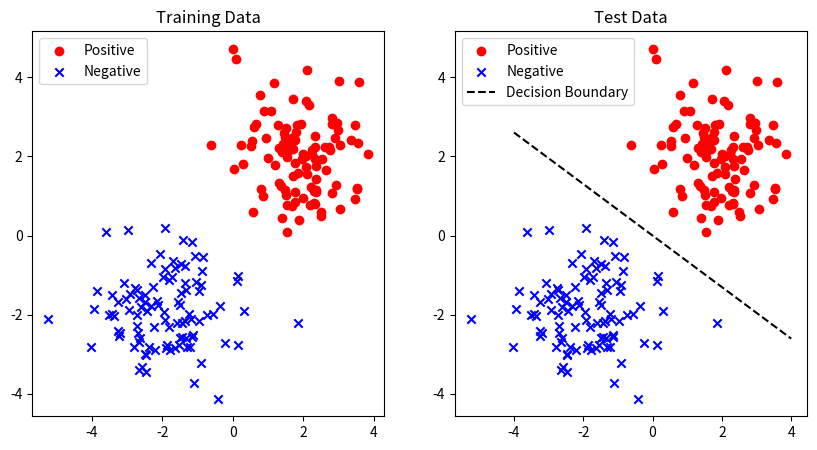

The script that saved this image:
"""
Batch perceptron algorithm

Proposed by Rosenblatt in 1958, the batch perceptron algorithm is an online learning algorithm for binary classification.
The algorithm maintains a weight vector w, which is updated at each iteration, based on the examples which are misclassified by w. 
The algorithm is guaranteed to converge after at most R^2*B^2 iterations, where R is the radius of the smallest ball containing the data points,
and B is the margin of the data, min{||w||: for all i=1, ..., m, y_i(w^T x_i) >= 1}.
Complexity: Each iteration has a complexity of O(d) (taking an inner product), where d is the dimension of the data.
            Therefore, after T iterations, the total running time is O(T*d) = O(R^2*B^2*d).
"""
import numpy as np
import matplotlib.pyplot as plt

def batch_perceptron(data: np.ndarray, labels: np.ndarray) -> np.ndarray:
    """
    Returns the weight vector w, associated with the batch perceptron algorithm.

    Args:
        data (np.ndarray (d, m)): training data set
        labels (np.ndarray (m, )): training labels

    Returns:
        np.ndarray (d, 1): the weight vector w
    """
    d, m = data.shape
    w = np.zeros(d)
    converged = False
    while not converged:
        converged = True
        for i in range(m):
            if labels[i] * (w.T @ data[:, i]) <= 0:
                w += labels[i] * data[:, i]
                converged = False
    return w



if __name__ == "__main__":
    # generate linearly separable 2D data
    np.random.seed(42)
    m = 200

    X_pos = np.random.randn(2, m // 2) + np.array([[2], [2]])
    X_neg = np.random.randn(2, m // 2) + np.array([[-2], [-2]])

    X = np.hstack([X_pos, X_neg])
    y = np.hstack([np.ones(m // 2), -np.ones(m // 2)])

    idx = np.random.permutation(m)
    X, y = X[:, idx], y[idx]

    split = int(0.8 * m)
    data_train, data_test = X[:, :split], X[:, split:]
    labels_train, labels_test = y[:split], y[split:]
    # run the algorithm
    w = batch_perceptron(data_train, labels_train)

    # predict on test set
    predictions = [np.sign(w.T @ x) for x in data_test.T]
    # compute error
    error = np.mean(np.not_equal(predictions, labels_test))
    print(f"Test error: {error}")

    # plot the results
    plt.figure(figsize=(10, 5))
    plt.subplot(1, 2, 1)
    plt.scatter(X_pos[0], X_pos[1], c='red', marker='o', label='Positive')
    plt.scatter(X_neg[0], X_neg[1], c='blue', marker='x', label='Negative')
    plt.legend()
    plt.title('Training Data')

    plt.subplot(1, 2, 2)
    plt.scatter(X_pos[0], X_pos[1], c='red', marker='o', label='Positive')
    plt.scatter(X_neg[0], X_neg[1], c='blue', marker='x', label='Negative')
    # plot the decision boundary
    x_line = np.linspace(-4, 4, 100)
    y_line = -(w[0] * x_line) / w[1]
    plt.plot(x_line, y_line, 'k--', label='Decision Boundary')
    plt.legend()
    plt.title('Test Data')

    plt.show()
